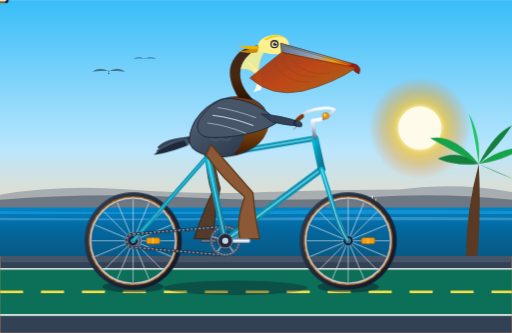
t = 0.00 s
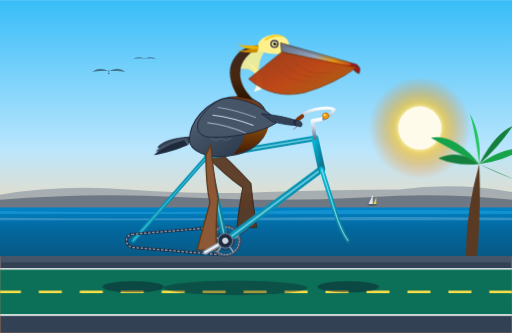
t = 0.67 s
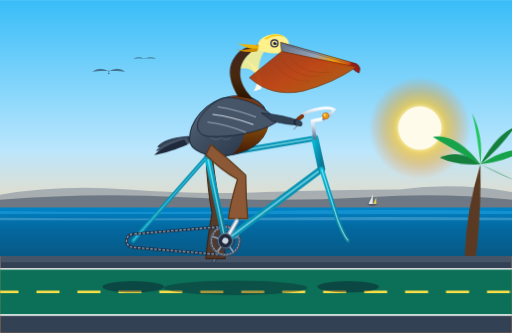
t = 1.33 s
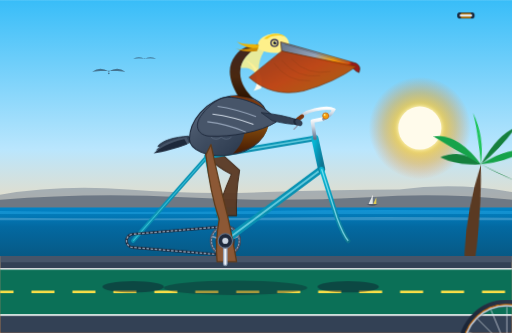
t = 2.00 s
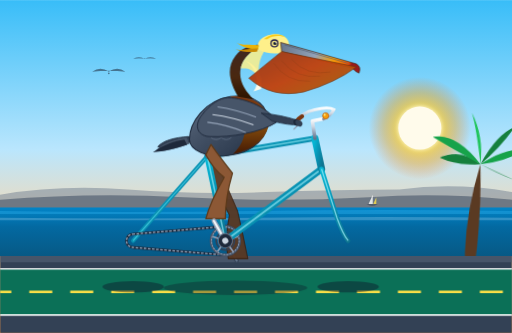
t = 2.67 s
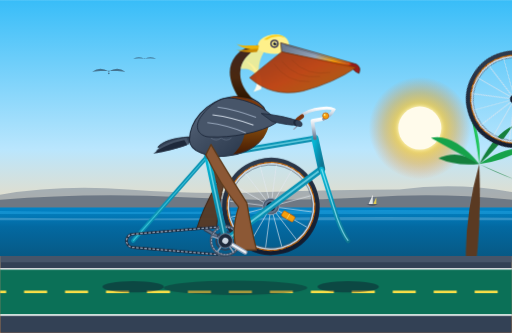
t = 3.33 s

The animated SVG that drew these frames (rendered in a browser with its animation timeline set to each time). Animation: 15 SMIL elements (animate=5,animateTransform=10), 1 CSS @keyframes rule; one cycle of 4.00 s, repeats indefinitely.

<svg xmlns="http://www.w3.org/2000/svg" viewBox="0 0 1000 650" width="100%" height="100%">
  <defs>
    <style><![CDATA[
      @keyframes coastalBreeze {
        0%, 100% { transform: rotate(0deg); }
        50% { transform: rotate(2.5deg); }
      }
      .palm-sway {
        transform-origin: 920px 420px;
        animation: coastalBreeze 4s ease-in-out infinite;
      }
    ]]></style>

    <!-- Sky and Atmospheric Gradients -->
    <linearGradient id="skyGrad" x1="0%" y1="0%" x2="0%" y2="100%">
      <stop offset="0%" stop-color="#38BDF8"/>
      <stop offset="45%" stop-color="#BAE6FD"/>
      <stop offset="70%" stop-color="#FED7AA"/>
      <stop offset="90%" stop-color="#FDBA74"/>
      <stop offset="100%" stop-color="#FB923C"/>
    </linearGradient>

    <radialGradient id="sunGlow" cx="50%" cy="50%" r="50%">
      <stop offset="0%" stop-color="#FFFBEB" stop-opacity="1"/>
      <stop offset="35%" stop-color="#FDE047" stop-opacity="0.9"/>
      <stop offset="70%" stop-color="#F59E0B" stop-opacity="0.4"/>
      <stop offset="100%" stop-color="#F97316" stop-opacity="0"/>
    </radialGradient>

    <linearGradient id="seaGrad" x1="0%" y1="0%" x2="0%" y2="100%">
      <stop offset="0%" stop-color="#0284C7"/>
      <stop offset="40%" stop-color="#0369A1"/>
      <stop offset="100%" stop-color="#075985"/>
    </linearGradient>

    <!-- Bike Frame Metallic Turquoise -->
    <linearGradient id="frameGrad" x1="0%" y1="0%" x2="100%" y2="100%">
      <stop offset="0%" stop-color="#06B6D4"/>
      <stop offset="50%" stop-color="#0891B2"/>
      <stop offset="100%" stop-color="#0E7490"/>
    </linearGradient>

    <linearGradient id="chromeGrad" x1="0%" y1="0%" x2="0%" y2="100%">
      <stop offset="0%" stop-color="#FFFFFF"/>
      <stop offset="40%" stop-color="#CBD5E1"/>
      <stop offset="70%" stop-color="#94A3B8"/>
      <stop offset="100%" stop-color="#64748B"/>
    </linearGradient>

    <linearGradient id="tireGrad" x1="0%" y1="0%" x2="100%" y2="100%">
      <stop offset="0%" stop-color="#334155"/>
      <stop offset="50%" stop-color="#1E293B"/>
      <stop offset="100%" stop-color="#0F172A"/>
    </linearGradient>

    <!-- Pelican Anatomy Gradients -->
    <linearGradient id="pouchGrad" x1="0%" y1="0%" x2="100%" y2="80%">
      <stop offset="0%" stop-color="#9A3412"/>
      <stop offset="55%" stop-color="#C2410C"/>
      <stop offset="85%" stop-color="#B45309"/>
      <stop offset="100%" stop-color="#78350F"/>
    </linearGradient>

    <linearGradient id="beakUpperGrad" x1="0%" y1="0%" x2="100%" y2="20%">
      <stop offset="0%" stop-color="#64748B"/>
      <stop offset="50%" stop-color="#94A3B8"/>
      <stop offset="75%" stop-color="#F59E0B"/>
      <stop offset="95%" stop-color="#EA580C"/>
      <stop offset="100%" stop-color="#991B1B"/>
    </linearGradient>

    <linearGradient id="pelicanBodyGrad" x1="0%" y1="0%" x2="100%" y2="100%">
      <stop offset="0%" stop-color="#64748B"/>
      <stop offset="35%" stop-color="#475569"/>
      <stop offset="70%" stop-color="#334155"/>
      <stop offset="100%" stop-color="#1E293B"/>
    </linearGradient>

    <linearGradient id="pelicanChestGrad" x1="0%" y1="0%" x2="0%" y2="100%">
      <stop offset="0%" stop-color="#78350F"/>
      <stop offset="50%" stop-color="#854D0E"/>
      <stop offset="100%" stop-color="#451A03"/>
    </linearGradient>

    <linearGradient id="neckBackGrad" x1="0%" y1="0%" x2="0%" y2="100%">
      <stop offset="0%" stop-color="#3E2723"/>
      <stop offset="60%" stop-color="#4A2810"/>
      <stop offset="100%" stop-color="#2D1500"/>
    </linearGradient>

    <!-- Drop Shadow Filters -->
    <filter id="softGlow" x="-20%" y="-20%" width="140%" height="140%">
      <feGaussianBlur stdDeviation="4" result="blur"/>
      <feComposite in="SourceGraphic" in2="blur" operator="over"/>
    </filter>
  </defs>

  <!-- ==================== BACKGROUND: COASTAL PACIFIC ==================== -->
  <rect x="0" y="0" width="1000" height="650" fill="url(#skyGrad)"/>

  <!-- Golden Sun -->
  <circle cx="820" cy="250" r="100" fill="url(#sunGlow)"/>
  <circle cx="820" cy="250" r="42" fill="#FFFBEB" filter="url(#softGlow)"/>

  <!-- Distant Headlands (Malibu/Big Sur Silhouette) -->
  <path d="M 0 380 Q 120 360 250 370 T 520 375 T 780 370 Q 890 355 1000 375 L 1000 410 L 0 410 Z" fill="#64748B" opacity="0.45"/>
  <path d="M 0 390 Q 180 375 360 385 T 720 385 Q 860 375 1000 390 L 1000 420 L 0 420 Z" fill="#475569" opacity="0.6"/>

  <!-- Pacific Ocean Horizon -->
  <rect x="0" y="405" width="1000" height="95" fill="url(#seaGrad)"/>
  <path d="M 0 412 Q 250 416 500 412 T 1000 412 L 1000 418 L 0 418 Z" fill="#38BDF8" opacity="0.3"/>
  <path d="M 0 425 Q 250 428 500 425 T 1000 425 L 1000 430 L 0 430 Z" fill="#BAE6FD" opacity="0.25"/>

  <!-- Distant Sailboat -->
  <path d="M 720 398 L 728 380 L 728 398 Z" fill="#FFFFFF" opacity="0.8"/>
  <path d="M 729 398 L 735 385 L 735 398 Z" fill="#FDE047" opacity="0.8"/>
  <path d="M 716 399 Q 727 403 738 399 Z" fill="#334155"/>

  <!-- Distant Soaring Brown Pelicans -->
  <g opacity="0.55" transform="translate(180, 140) scale(0.65)">
    <path d="M 0 0 Q 25 -18 50 0 Q 75 -18 100 0 Q 50 -6 0 0 Z" fill="#1E293B"/>
    <circle cx="50" cy="5" r="2.5" fill="#1E293B"/>
  </g>
  <g opacity="0.4" transform="translate(260, 115) scale(0.45)">
    <path d="M 0 0 Q 25 -18 50 0 Q 75 -18 100 0 Q 50 -6 0 0 Z" fill="#1E293B"/>
  </g>

  <!-- Beach Promenade Palm Trees (Right Background) -->
  <g class="palm-sway">
    <!-- Trunk 1 -->
    <path d="M 915 560 Q 900 450 935 320 Q 942 450 925 560 Z" fill="#5A3A22"/>
    <!-- Fronds 1 -->
    <g transform="translate(935, 320)">
      <path d="M 0 0 Q -40 -30 -80 -10 Q -45 5 0 0 Z" fill="#15803D"/>
      <path d="M 0 0 Q -50 -60 -95 -50 Q -50 -25 0 0 Z" fill="#16A34A"/>
      <path d="M 0 0 Q -10 -70 -20 -100 Q 5 -55 0 0 Z" fill="#22C55E"/>
      <path d="M 0 0 Q 30 -60 65 -75 Q 35 -30 0 0 Z" fill="#15803D"/>
      <path d="M 0 0 Q 50 -35 85 -30 Q 45 -5 0 0 Z" fill="#16A34A"/>
      <path d="M 0 0 Q 35 15 70 30 Q 30 15 0 0 Z" fill="#15803D"/>
    </g>
  </g>

  <!-- Pavement / Coastal Bike Path -->
  <rect x="0" y="500" width="1000" height="150" fill="#334155"/>
  <rect x="0" y="500" width="1000" height="12" fill="#475569"/>
  <!-- Dedicated Bike Lane Strip -->
  <rect x="0" y="525" width="1000" height="90" fill="#047857" opacity="0.85"/>
  <line x1="0" y1="525" x2="1000" y2="525" stroke="#FFFFFF" stroke-width="3" opacity="0.9"/>
  <line x1="0" y1="615" x2="1000" y2="615" stroke="#FFFFFF" stroke-width="3" opacity="0.9"/>

  <!-- Moving Road Dashes Synchronized to Wheel Linear Speed (565.5px / 1.6s) -->
  <line x1="0" y1="570" x2="1000" y2="570" stroke="#FDE047" stroke-width="5" stroke-dasharray="45 35">
    <animate attributeName="stroke-dashoffset" from="0" to="-565.5" dur="1.6s" repeatCount="indefinite"/>
  </line>

  <!-- Bicycle Ground Contact Shadows -->
  <ellipse cx="260" cy="560" rx="60" ry="11" fill="#0F172A" opacity="0.45"/>
  <ellipse cx="680" cy="560" rx="60" ry="11" fill="#0F172A" opacity="0.45"/>
  <ellipse cx="460" cy="562" rx="140" ry="14" fill="#0F172A" opacity="0.35"/>


  <!-- ==================== FAR SIDE BICYCLE & LEG (BACKGROUND) ==================== -->

  <!-- Left Crank & Pedal (180 deg out of phase from right crank) -->
  <g id="far-crankset">
    <animateTransform attributeName="transform" type="rotate"
      from="180 440 470" to="540 440 470" dur="1.6s" repeatCount="indefinite"/>
    <!-- Far Crank Arm -->
    <line x1="440" y1="470" x2="485" y2="470" stroke="#334155" stroke-width="8" stroke-linecap="round"/>
    <line x1="440" y1="470" x2="485" y2="470" stroke="#64748B" stroke-width="4" stroke-linecap="round"/>
    <!-- Far Pedal (revolving around BB, counter-rotating to stay upright) -->
    <g transform="translate(485, 470)">
      <animateTransform attributeName="transform" type="rotate"
        from="-180 0 0" to="-540 0 0" dur="1.6s" repeatCount="indefinite"/>
      <rect x="-15" y="-5" width="30" height="10" rx="2.5" fill="#0F172A" stroke="#1E293B" stroke-width="1.5"/>
      <rect x="-11" y="-1.5" width="22" height="3" rx="1" fill="#D97706" opacity="0.75"/>
    </g>
  </g>

  <!-- Far (Left) Leg of Pelican (Shifted 180° in cadence: k6 to k12 to k5) -->
  <path fill="#5A3822" stroke="#3D2414" stroke-width="2" stroke-linejoin="round" opacity="0.95">
    <animate attributeName="d" dur="1.6s" repeatCount="indefinite"
      keyTimes="0; 0.0833; 0.1667; 0.25; 0.3333; 0.4167; 0.5; 0.5833; 0.6667; 0.75; 0.8333; 0.9167; 1"
      values="
        M 412 282 Q 418 320 430 368 Q 418 420 417 466 L 379 466 Q 390 430 414 376 Q 405 350 402 302 Z;
        M 412 282 Q 422 312 440 350 Q 425 400 423 444 L 385 444 Q 395 410 424 358 Q 410 340 402 302 Z;
        M 412 282 Q 430 308 454 338 Q 440 385 440 427 L 402 427 Q 410 395 438 346 Q 418 332 402 302 Z;
        M 412 282 Q 438 305 468 332 Q 460 380 462 421 L 424 421 Q 430 390 452 340 Q 425 328 402 302 Z;
        M 412 282 Q 444 308 480 342 Q 480 385 484 427 L 446 427 Q 450 395 464 350 Q 432 332 402 302 Z;
        M 412 282 Q 448 312 490 358 Q 495 405 501 444 L 463 444 Q 465 415 474 366 Q 436 340 402 302 Z;
        M 412 282 Q 445 320 494 376 Q 498 425 507 466 L 469 466 Q 460 435 478 384 Q 435 350 402 302 Z;
        M 412 282 Q 440 330 482 396 Q 490 445 501 488 L 463 488 Q 450 455 466 404 Q 430 360 402 302 Z;
        M 412 282 Q 432 340 464 412 Q 475 460 484 505 L 446 505 Q 438 470 448 420 Q 420 370 402 302 Z;
        M 412 282 Q 425 345 444 420 Q 455 470 462 511 L 424 511 Q 420 475 428 428 Q 410 375 402 302 Z;
        M 412 282 Q 418 340 430 408 Q 435 460 440 505 L 402 505 Q 405 465 414 416 Q 405 370 402 302 Z;
        M 412 282 Q 415 330 426 388 Q 420 440 423 488 L 385 488 Q 395 450 410 396 Q 402 360 402 302 Z;
        M 412 282 Q 418 320 430 368 Q 418 420 417 466 L 379 466 Q 390 430 414 376 Q 405 350 402 302 Z
      "/>
  </path>


  <!-- ==================== BICYCLE WHEELS (SPOKED & ROTATING) ==================== -->

  <!-- REAR WHEEL (Center at 260, 470; Radius 90) -->
  <g id="rear-wheel" transform-origin="260 470">
    <animateTransform attributeName="transform" type="rotate"
      from="0 260 470" to="360 260 470" dur="1.6s" repeatCount="indefinite"/>

    <!-- Tire Outer & Tread -->
    <circle cx="260" cy="470" r="90" fill="none" stroke="url(#tireGrad)" stroke-width="10"/>
    <!-- Gumwall Sidewall -->
    <circle cx="260" cy="470" r="85.5" fill="none" stroke="#D97706" stroke-width="2.5"/>
    <circle cx="260" cy="470" r="85.5" fill="none" stroke="#92400E" stroke-width="1.5" stroke-dasharray="8 6"/>
    <!-- Rim Inner -->
    <circle cx="260" cy="470" r="83" fill="none" stroke="#CBD5E1" stroke-width="3"/>
    <circle cx="260" cy="470" r="81" fill="none" stroke="#475569" stroke-width="1"/>

    <!-- 16 Radial Crossed Spokes -->
    <g stroke="#E2E8F0" stroke-width="1.4" opacity="0.85">
      <line x1="260" y1="389" x2="260" y2="551"/>
      <line x1="260" y1="389" x2="260" y2="551" transform="rotate(22.5 260 470)"/>
      <line x1="260" y1="389" x2="260" y2="551" transform="rotate(45 260 470)"/>
      <line x1="260" y1="389" x2="260" y2="551" transform="rotate(67.5 260 470)"/>
      <line x1="260" y1="389" x2="260" y2="551" transform="rotate(90 260 470)"/>
      <line x1="260" y1="389" x2="260" y2="551" transform="rotate(112.5 260 470)"/>
      <line x1="260" y1="389" x2="260" y2="551" transform="rotate(135 260 470)"/>
      <line x1="260" y1="389" x2="260" y2="551" transform="rotate(157.5 260 470)"/>
    </g>

    <!-- Rear Cog / Cassette -->
    <circle cx="260" cy="470" r="16" fill="#475569" stroke="#94A3B8" stroke-width="1.5"/>
    <circle cx="260" cy="470" r="13" fill="#64748B"/>
    <!-- Spoke Amber Reflector -->
    <rect x="286" y="464" width="26" height="12" rx="3" fill="#F59E0B" stroke="#B45309" stroke-width="1.2"/>
    <line x1="299" y1="464" x2="299" y2="476" stroke="#FEF08A" stroke-width="1"/>
    <!-- Hub Axle -->
    <circle cx="260" cy="470" r="9" fill="#0F172A"/>
    <circle cx="260" cy="470" r="4.5" fill="#E2E8F0"/>
  </g>

  <!-- FRONT WHEEL (Center at 680, 470; Radius 90) -->
  <g id="front-wheel" transform-origin="680 470">
    <animateTransform attributeName="transform" type="rotate"
      from="0 680 470" to="360 680 470" dur="1.6s" repeatCount="indefinite"/>

    <!-- Tire Outer & Tread -->
    <circle cx="680" cy="470" r="90" fill="none" stroke="url(#tireGrad)" stroke-width="10"/>
    <!-- Gumwall Sidewall -->
    <circle cx="680" cy="470" r="85.5" fill="none" stroke="#D97706" stroke-width="2.5"/>
    <circle cx="680" cy="470" r="85.5" fill="none" stroke="#92400E" stroke-width="1.5" stroke-dasharray="8 6"/>
    <!-- Rim Inner -->
    <circle cx="680" cy="470" r="83" fill="none" stroke="#CBD5E1" stroke-width="3"/>
    <circle cx="680" cy="470" r="81" fill="none" stroke="#475569" stroke-width="1"/>

    <!-- 16 Radial Crossed Spokes -->
    <g stroke="#E2E8F0" stroke-width="1.4" opacity="0.85">
      <line x1="680" y1="389" x2="680" y2="551"/>
      <line x1="680" y1="389" x2="680" y2="551" transform="rotate(22.5 680 470)"/>
      <line x1="680" y1="389" x2="680" y2="551" transform="rotate(45 680 470)"/>
      <line x1="680" y1="389" x2="680" y2="551" transform="rotate(67.5 680 470)"/>
      <line x1="680" y1="389" x2="680" y2="551" transform="rotate(90 680 470)"/>
      <line x1="680" y1="389" x2="680" y2="551" transform="rotate(112.5 680 470)"/>
      <line x1="680" y1="389" x2="680" y2="551" transform="rotate(135 680 470)"/>
      <line x1="680" y1="389" x2="680" y2="551" transform="rotate(157.5 680 470)"/>
    </g>

    <!-- Spoke Amber Reflector -->
    <rect x="706" y="464" width="26" height="12" rx="3" fill="#F59E0B" stroke="#B45309" stroke-width="1.2"/>
    <line x1="719" y1="464" x2="719" y2="476" stroke="#FEF08A" stroke-width="1"/>
    <!-- Front Hub Axle -->
    <circle cx="680" cy="470" r="9" fill="#0F172A"/>
    <circle cx="680" cy="470" r="4.5" fill="#E2E8F0"/>
  </g>


  <!-- ==================== BICYCLE FRAMEWORK & DRIVETRAIN ==================== -->

  <!-- Rear Stays & Dropouts (Connecting Rear Axle 260,470 to Seat Cluster & BB) -->
  <line x1="260" y1="470" x2="405" y2="305" stroke="url(#frameGrad)" stroke-width="8" stroke-linecap="round"/>
  <line x1="260" y1="470" x2="405" y2="305" stroke="#67E8F9" stroke-width="2" opacity="0.6"/>
  <line x1="260" y1="470" x2="440" y2="470" stroke="url(#frameGrad)" stroke-width="8" stroke-linecap="round"/>

  <!-- Bicycle Chain Running Between Sprockets -->
  <path d="M 260 457 L 440 442 A 28 28 0 0 1 440 498 L 260 483 A 13 13 0 0 1 260 457"
    fill="none" stroke="#1E293B" stroke-width="5" stroke-linejoin="round"/>
  <path d="M 260 457 L 440 442 A 28 28 0 0 1 440 498 L 260 483 A 13 13 0 0 1 260 457"
    fill="none" stroke="#94A3B8" stroke-width="2.5" stroke-dasharray="5 3" stroke-linejoin="round">
    <animate attributeName="stroke-dashoffset" from="0" to="-70" dur="1.6s" repeatCount="indefinite"/>
  </path>

  <!-- Large Front Chainring at Bottom Bracket (440, 470) -->
  <circle cx="440" cy="470" r="28" fill="none" stroke="#475569" stroke-width="5"/>
  <circle cx="440" cy="470" r="27" fill="none" stroke="#94A3B8" stroke-width="2" stroke-dasharray="4 2"/>
  <circle cx="440" cy="470" r="18" fill="none" stroke="#334155" stroke-width="3"/>
  <!-- 5 Chainring Spider Arms -->
  <line x1="440" y1="470" x2="440" y2="444" stroke="#94A3B8" stroke-width="3"/>
  <line x1="440" y1="470" x2="440" y2="444" stroke="#94A3B8" stroke-width="3" transform="rotate(72 440 470)"/>
  <line x1="440" y1="470" x2="440" y2="444" stroke="#94A3B8" stroke-width="3" transform="rotate(144 440 470)"/>
  <line x1="440" y1="470" x2="440" y2="444" stroke="#94A3B8" stroke-width="3" transform="rotate(216 440 470)"/>
  <line x1="440" y1="470" x2="440" y2="444" stroke="#94A3B8" stroke-width="3" transform="rotate(288 440 470)"/>

  <!-- Main Diamond Triangle Frame Tubes -->
  <!-- Seat Tube: BB (440, 470) to Seat Cluster (405, 305) -->
  <line x1="440" y1="470" x2="405" y2="305" stroke="url(#frameGrad)" stroke-width="12" stroke-linecap="round"/>
  <line x1="440" y1="470" x2="405" y2="305" stroke="#A5F3FC" stroke-width="3" opacity="0.6"/>

  <!-- Down Tube: BB (440, 470) to Head Tube Bottom (628, 330) -->
  <line x1="440" y1="470" x2="628" y2="330" stroke="url(#frameGrad)" stroke-width="13" stroke-linecap="round"/>
  <line x1="440" y1="470" x2="628" y2="330" stroke="#A5F3FC" stroke-width="3.5" opacity="0.6"/>

  <!-- Top Tube: Seat Cluster (405, 305) to Head Tube Top (615, 270) -->
  <line x1="405" y1="305" x2="615" y2="270" stroke="url(#frameGrad)" stroke-width="11" stroke-linecap="round"/>
  <line x1="405" y1="305" x2="615" y2="270" stroke="#A5F3FC" stroke-width="3" opacity="0.6"/>

  <!-- Head Tube: (628, 330) to (615, 270) -->
  <line x1="628" y1="330" x2="615" y2="270" stroke="url(#frameGrad)" stroke-width="14" stroke-linecap="round"/>

  <!-- Front Fork: Head Tube Bottom (628, 330) curving down to Front Axle (680, 470) -->
  <path d="M 628 330 L 658 425 Q 670 458 680 470" fill="none" stroke="url(#frameGrad)" stroke-width="9" stroke-linecap="round"/>
  <path d="M 628 330 L 658 425 Q 670 458 680 470" fill="none" stroke="#A5F3FC" stroke-width="2.5" opacity="0.7"/>

  <!-- Seatpost & Saddle -->
  <line x1="405" y1="305" x2="397" y2="272" stroke="url(#chromeGrad)" stroke-width="7" stroke-linecap="round"/>
  <!-- Seatpost Clamp -->
  <rect x="401" y="299" width="8" height="6" rx="1.5" fill="#334155"/>
  <!-- Classic Leather Brooks-Style Saddle -->
  <g id="saddle">
    <!-- Saddle Chrome Rails -->
    <path d="M 370 274 L 418 274" stroke="#94A3B8" stroke-width="3"/>
    <!-- Saddle Body -->
    <path d="M 358 270 C 375 264 415 265 435 272 C 430 278 412 280 395 280 C 375 280 362 278 358 270 Z"
      fill="#451A03" stroke="#270F02" stroke-width="1.5"/>
    <!-- Chrome Rivets on Leather Saddle -->
    <circle cx="366" cy="272" r="1.5" fill="#E2E8F0"/>
    <circle cx="376" cy="272" r="1.5" fill="#E2E8F0"/>
    <circle cx="386" cy="272" r="1.5" fill="#E2E8F0"/>
  </g>

  <!-- Handlebar Stem & Handlebars -->
  <g id="cockpit">
    <!-- Chrome Quill Stem -->
    <path d="M 615 270 L 610 236 L 632 232" fill="none" stroke="url(#chromeGrad)" stroke-width="7" stroke-linecap="round" stroke-linejoin="round"/>
    <!-- Handlebar: Swept Cruiser / Road Bar -->
    <path d="M 632 232 Q 646 226 652 214 Q 642 208 615 214 Q 588 220 578 238"
      fill="none" stroke="url(#chromeGrad)" stroke-width="6" stroke-linecap="round"/>
    <!-- Taped Grip -->
    <path d="M 590 227 Q 582 232 578 238" fill="none" stroke="#78350F" stroke-width="8" stroke-linecap="round"/>
    <!-- Chrome Bell -->
    <circle cx="636" cy="226" r="6" fill="#F59E0B" stroke="#B45309" stroke-width="1.2"/>
    <circle cx="634" cy="224" r="2" fill="#FEF08A"/>
    <!-- Brake Lever -->
    <path d="M 586 236 Q 580 248 574 252" fill="none" stroke="#94A3B8" stroke-width="2.5" stroke-linecap="round"/>
  </g>


  <!-- ==================== THE CALIFORNIA BROWN PELICAN ==================== -->

  <!-- Pelican Group with Subtle Cycling Torso Rhythm -->
  <g id="pelican">
    <animateTransform attributeName="transform" type="translate"
      values="0 0; 0 -2.5; 0 0.5; 0 -2.5; 0 0" keyTimes="0; 0.25; 0.5; 0.75; 1" dur="1.6s" repeatCount="indefinite"/>

    <!-- Tail Feathers Extending Backward from Saddle -->
    <g id="tail-feathers">
      <path d="M 368 268 C 340 270 318 276 308 288 C 325 292 350 286 372 278 Z" fill="#334155" stroke="#1E293B" stroke-width="1.5"/>
      <path d="M 364 270 C 335 275 315 284 304 296 C 322 298 348 290 370 282 Z" fill="#475569"/>
      <!-- Feathers Fluttering in Breeze -->
      <path d="M 360 274 C 332 280 312 292 300 302 C 320 300 345 292 366 284 Z" fill="#1E293B">
        <animateTransform attributeName="transform" type="rotate"
          values="0 360 274; 3 360 274; -2 360 274; 0 360 274" dur="0.8s" repeatCount="indefinite"/>
      </path>
    </g>

    <!-- Main Torso & Belly (Seated Plump Body Resting Over Saddle & Top Tube) -->
    <path d="M 370 274 C 370 295 405 310 445 305 C 495 300 528 268 522 230 C 518 195 480 185 450 190 C 400 198 370 240 370 274 Z"
      fill="url(#pelicanBodyGrad)" stroke="#1E293B" stroke-width="2"/>

    <!-- Rich Warm Chestnut Breast Plumage -->
    <path d="M 450 190 C 485 185 522 205 525 235 C 528 265 498 295 455 302 C 485 275 490 230 450 190 Z"
      fill="url(#pelicanChestGrad)"/>

    <!-- Subtle Feather Scales / Scalloping on Flank -->
    <g stroke="#94A3B8" stroke-width="1.2" fill="none" opacity="0.5">
      <path d="M 410 240 Q 420 248 430 240 Q 440 248 450 240"/>
      <path d="M 405 255 Q 415 263 425 255 Q 435 263 445 255"/>
      <path d="M 412 270 Q 422 278 432 270 Q 442 278 452 270"/>
    </g>

    <!-- Graceful S-Curved Neck -->
    <!-- Neck Front (Cream / White Stripe) -->
    <path d="M 495 180 C 510 160 500 135 480 120 C 495 125 515 145 510 175 Z" fill="#FFFBEB"/>
    <!-- Hindneck (Rich Velvety Dark Chocolate / Chestnut) -->
    <path d="M 465 190 C 450 165 440 135 460 110 C 475 90 505 85 525 90 C 500 92 475 110 470 135 C 465 160 480 180 495 195 Z"
      fill="url(#neckBackGrad)"/>
    <!-- Lateral Neck Cream Border -->
    <path d="M 470 135 C 475 110 500 92 525 90 C 510 105 500 130 508 160 C 502 145 490 135 480 135 Z" fill="#FEF08A" opacity="0.85"/>

    <!-- Pelican Head & Golden Breeding Crest -->
    <g id="pelican-head">
      <!-- Head Base -->
      <path d="M 505 98 C 498 80 518 68 538 68 C 558 68 570 82 562 100 C 550 108 520 108 505 98 Z" fill="#FEF08A"/>
      <!-- Bright Straw-Yellow Crown -->
      <path d="M 515 78 C 528 66 548 66 558 75 C 550 70 532 70 522 78 Z" fill="#FACC15"/>

      <!-- Nape Feather Crest Tuft Fluttering in Wind -->
      <path d="M 506 90 C 488 88 472 92 462 86 C 475 96 492 98 504 98 Z" fill="#EAB308">
        <animateTransform attributeName="transform" type="rotate"
          values="0 506 90; 4 506 90; -3 506 90; 0 506 90" dur="0.6s" repeatCount="indefinite"/>
      </path>
      <path d="M 504 96 C 484 96 470 102 460 98 C 474 104 490 104 502 102 Z" fill="#CA8A04">
        <animateTransform attributeName="transform" type="rotate"
          values="0 504 96; -4 504 96; 2 504 96; 0 504 96" dur="0.7s" repeatCount="indefinite"/>
      </path>

      <!-- Eye & Alert Bare Facial Skin Ring -->
      <circle cx="536" cy="86" r="8" fill="#1E1B4B"/>
      <circle cx="536" cy="86" r="5.5" fill="#FEF08A"/>
      <circle cx="537" cy="86" r="3.2" fill="#0F172A"/>
      <circle cx="538.5" cy="84.5" r="1.2" fill="#FFFFFF"/>

      <!-- Giant Pouched Bill (California Brown Pelican Signature) -->
      <!-- Bill Upper Mandible with Strong Hooked Tip (Nail) -->
      <path d="M 548 84 L 696 126 Q 706 132 701 144 Q 694 142 688 134 L 550 102 Z"
        fill="url(#beakUpperGrad)" stroke="#451A03" stroke-width="1.2"/>
      <!-- Nostril / Lateral Culmen Ridge Line -->
      <path d="M 556 89 L 680 125" stroke="#475569" stroke-width="1.2" fill="none" opacity="0.8"/>

      <!-- Enormous Expandable Gular Pouch Billowing in Sea Breeze -->
      <path fill="url(#pouchGrad)" stroke="#78350F" stroke-width="1.5" opacity="0.95">
        <animate attributeName="d" dur="1.6s" repeatCount="indefinite"
          values="
            M 550 102 Q 515 130 488 152 Q 530 190 590 178 Q 652 162 696 132 L 550 102 Z;
            M 550 102 Q 512 133 485 155 Q 532 196 595 182 Q 655 164 696 132 L 550 102 Z;
            M 550 102 Q 515 130 488 152 Q 530 190 590 178 Q 652 162 696 132 L 550 102 Z
          "/>
      </path>

      <!-- Pouch Delicate Elastic Texture Creases -->
      <g fill="none" stroke="#78350F" stroke-width="1" opacity="0.45">
        <path d="M 535 125 Q 560 162 605 160"/>
        <path d="M 550 120 Q 580 156 625 150"/>
        <path d="M 570 118 Q 600 150 645 142"/>
      </g>
    </g>

    <!-- Near Wing (Resting Along Flank and Reaching to Grip the Handlebars) -->
    <g id="near-wing">
      <!-- Wing Main Folded Body -->
      <path d="M 445 192 C 480 192 530 215 540 240 C 510 260 450 270 410 268 C 390 268 375 250 395 225 C 410 205 430 192 445 192 Z"
        fill="#475569" stroke="#1E293B" stroke-width="1.8"/>

      <!-- Covert Feather Rows with Silver Edging -->
      <path d="M 425 210 Q 460 215 500 230" fill="none" stroke="#94A3B8" stroke-width="2"/>
      <path d="M 415 225 Q 455 230 495 245" fill="none" stroke="#CBD5E1" stroke-width="2"/>
      <path d="M 405 240 Q 445 245 480 260" fill="none" stroke="#94A3B8" stroke-width="2"/>

      <!-- Wing Wrist / Primary Arm Gripping the Handlebar -->
      <path d="M 510 222 Q 550 226 580 236 Q 588 240 584 245 Q 565 246 532 238 Z"
        fill="#334155" stroke="#1E293B" stroke-width="1.5"/>
      <!-- Webbed Primary Feather Tips Firmly Wrapped Around Handlebar Grip -->
      <path d="M 575 234 C 585 234 590 242 584 246 C 578 250 572 244 573 238 Z" fill="#1E293B"/>
      <path d="M 580 235 C 590 236 594 244 588 248 C 582 250 576 244 577 238 Z" fill="#334155"/>
    </g>
  </g>


  <!-- ==================== NEAR SIDE LEG & CRANKSET (FOREGROUND) ==================== -->

  <!-- Near (Right) Leg: Smooth 12-Keyframe Biomechanical Cycling Motion -->
  <!-- Synchronized exactly to right crank: foot tracks pedal circular path at R=45 -->
  <path fill="#8C5835" stroke="#5D3A1A" stroke-width="2.5" stroke-linejoin="round">
    <animate attributeName="d" dur="1.6s" repeatCount="indefinite"
      keyTimes="0; 0.0833; 0.1667; 0.25; 0.3333; 0.4167; 0.5; 0.5833; 0.6667; 0.75; 0.8333; 0.9167; 1"
      values="
        M 412 282 Q 445 320 494 376 Q 498 425 507 466 L 469 466 Q 460 435 478 384 Q 435 350 402 302 Z;
        M 412 282 Q 440 330 482 396 Q 490 445 501 488 L 463 488 Q 450 455 466 404 Q 430 360 402 302 Z;
        M 412 282 Q 432 340 464 412 Q 475 460 484 505 L 446 505 Q 438 470 448 420 Q 420 370 402 302 Z;
        M 412 282 Q 425 345 444 420 Q 455 470 462 511 L 424 511 Q 420 475 428 428 Q 410 375 402 302 Z;
        M 412 282 Q 418 340 430 408 Q 435 460 440 505 L 402 505 Q 405 465 414 416 Q 405 370 402 302 Z;
        M 412 282 Q 415 330 426 388 Q 420 440 423 488 L 385 488 Q 395 450 410 396 Q 402 360 402 302 Z;
        M 412 282 Q 418 320 430 368 Q 418 420 417 466 L 379 466 Q 390 430 414 376 Q 405 350 402 302 Z;
        M 412 282 Q 422 312 440 350 Q 425 400 423 444 L 385 444 Q 395 410 424 358 Q 410 340 402 302 Z;
        M 412 282 Q 430 308 454 338 Q 440 385 440 427 L 402 427 Q 410 395 438 346 Q 418 332 402 302 Z;
        M 412 282 Q 438 305 468 332 Q 460 380 462 421 L 424 421 Q 430 390 452 340 Q 425 328 402 302 Z;
        M 412 282 Q 444 308 480 342 Q 480 385 484 427 L 446 427 Q 450 395 464 350 Q 432 332 402 302 Z;
        M 412 282 Q 448 312 490 358 Q 495 405 501 444 L 463 444 Q 465 415 474 366 Q 436 340 402 302 Z;
        M 412 282 Q 445 320 494 376 Q 498 425 507 466 L 469 466 Q 460 435 478 384 Q 435 350 402 302 Z
      "/>
  </path>

  <!-- Near Crankset (BB at 440,470; Revolves 0° to 360° Clockwise) -->
  <g id="near-crankset">
    <animateTransform attributeName="transform" type="rotate"
      from="0 440 470" to="360 440 470" dur="1.6s" repeatCount="indefinite"/>

    <!-- Polished Alloy Crank Arm (Length 45px to Pedal Spindle at 485, 470) -->
    <line x1="440" y1="470" x2="485" y2="470" stroke="#94A3B8" stroke-width="9" stroke-linecap="round"/>
    <line x1="440" y1="470" x2="485" y2="470" stroke="#F1F5F9" stroke-width="4" stroke-linecap="round"/>

    <!-- Bottom Bracket Spindle Center Dust Cap -->
    <circle cx="440" cy="470" r="14" fill="#1E293B" stroke="#64748B" stroke-width="2"/>
    <circle cx="440" cy="470" r="6" fill="#CBD5E1"/>

    <!-- Near Pedal (Revolving around BB, Counter-Rotating to Stay Upright) -->
    <g transform="translate(485, 470)">
      <animateTransform attributeName="transform" type="rotate"
        from="0 0 0" to="-360 0 0" dur="1.6s" repeatCount="indefinite"/>

      <!-- Pedal Cage Platform -->
      <rect x="-16" y="-5" width="32" height="10" rx="3" fill="#1E293B" stroke="#0F172A" stroke-width="1.5"/>
      <!-- Metallic Axle Core -->
      <rect x="-12" y="-2" width="24" height="4" rx="1" fill="#E2E8F0"/>
      <!-- Amber Reflectors (Top and Bottom Edges) -->
      <rect x="-10" y="-4.5" width="20" height="2" rx="0.5" fill="#F59E0B"/>
      <rect x="-10" y="2.5" width="20" height="2" rx="0.5" fill="#F59E0B"/>
    </g>
  </g>
</svg>
